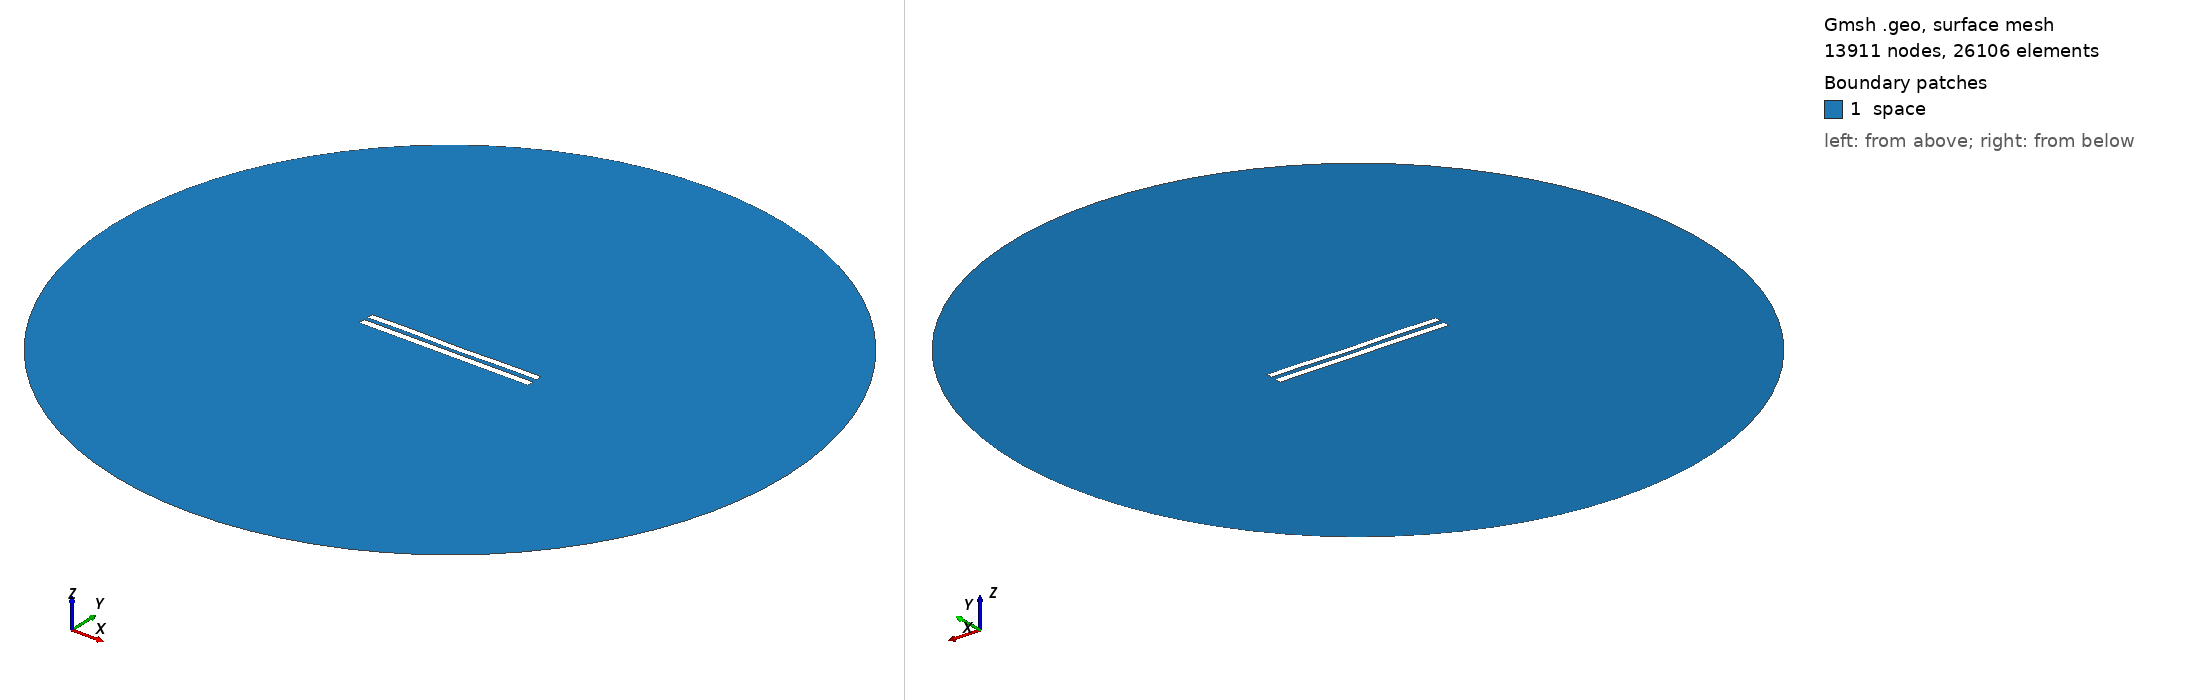

Gmsh geometry script, surface-meshed: 13911 nodes, 26106 surface elements. Boundary patches (legend numbers): 1 space. Left view from above one corner, right view from below the opposite corner. Legend entries are the model's physical surfaces. The drawing asked Gmsh for element sizes between 1% and 20% of the model's largest extent; the script's own settings can give other sizes.

=== 6170.geo (drawn) ===
//---------------------------------------
// Geometry kernel
//---------------------------------------

SetFactory("OpenCASCADE");



//---------------------------------------
// Parameters of the geometry
//---------------------------------------

// Overetch of the upper plate
overetch = 0.125;

// Distance between the plates
distance = 2.5;

// Discretization over the x axis (for the deformation)
nx = 50; 

// Length of the plate
L = 100 - overetch; 

// Number of modes
n = 4; 

// 1st mode coefficient
coeff(1) = 0.15;
beta(1) = 0.596864 * 3.1415926535 / L;

// 2nd mode coefficient
coeff(2) = -0.075;
beta(2) = 1.49418 * 3.1415926535 / L;

// 3rd mode coefficient
coeff(3) = 0.07499999999999998;
beta(3) = 2.50025 * 3.1415926535 / L;

// 4th mode coefficient
coeff(4) = 0.15;
beta(4) = 3.49999 * 3.1415926535 / L;



//---------------------------------------
// Upper plate (deformed rectangle)
//---------------------------------------

// Coordiantes of the upper plate
xmin = -50;
xmax = 50 - overetch;

// Height of the upper plate
yheight = 4 - 2 * overetch;

// Indexes of the points
UpperID[] = {};
LowerID[] = {};
LeftID[] = {};
RightID[] = {};

// Point index
p = 1;

// Horizontal edges
For i In {1:nx}
    x = xmin + (i-1)*(xmax - xmin)/(nx-1);

    y_bottom = distance / 2 + overetch;
    For j In {1:n}
        C = (Cosh(beta(j)*L) + Cos(beta(j)*L)) / (Sinh(beta(j)*L) + Sin(beta(j)*L));
        y_bottom  = y_bottom + coeff(j) * (Cosh(beta(j)*(x+50)) - Cos(beta(j)*(x+50)) - C * (Sinh(beta(j)*(x+50)) - Sin(beta(j)*(x+50))));
    EndFor

    y_top = y_bottom + yheight;

    Point(p) = {x, y_top, 0, 1.0};
    UpperID[i] = p;
    p = p + 1;

    Point(p) = {x, y_bottom, 0, 1.0};
    LowerID[i] = p;
    p = p + 1;
EndFor

// Create point lists
UpperPts[] = {}; LowerPts[] = {};
For i In {1:nx}
  UpperPts[] += {UpperID[i]};
  LowerPts[] += {LowerID[i]};
EndFor

// Build splines
Spline(1) = {UpperPts[]};
Spline(2) = {LowerPts[]};
Line(3) = {LowerPts[nx-1], UpperPts[nx-1]};
Line(4) = {LowerPts[0], UpperPts[0]};

// Build the plane surface
Curve Loop(1) = {2, 3, -1, -4};
Plane Surface(1) = {1};



//---------------------------------------
// Lower plate (rectangle)
//---------------------------------------

// Vertices
Point(1001) = {-50, -1, 0, 1.0};
Point(1002) = { 50, -1, 0, 1.0};
Point(1003) = { 50,  -5, 0, 1.0};
Point(1004) = {-50,  -5, 0, 1.0};

// Edges
Line(5) = {1001, 1002};
Line(6) = {1002, 1003};
Line(7) = {1003, 1004};
Line(8) = {1004, 1001};

// Plane surface
Line Loop(2) = {5, 6, 7, 8};
Plane Surface(2) = {2}; 



//---------------------------------------
// Outer (fictious) boundary
//---------------------------------------

// Points
Point(1005) = {0, 0, 0};       // Center
Point(1006) = {200, 0, 0};     // Start point
Point(1007) = {0, 200, 0};     // 90 degrees
Point(1008) = {-200, 0, 0};    // 180 degrees
Point(1009) = {0, -200, 0};    // 270 degrees

// Circle arcs (each needs start, center, end)
Circle(9) = {1006, 1005, 1007};
Circle(10) = {1007, 1005, 1008};
Circle(11) = {1008, 1005, 1009};
Circle(12) = {1009, 1005, 1006};

// Plane surface for the entire domain
Curve Loop(3) = {9, 10, 11, 12};
Surface(3) = {3};

// Subtract the plates from the whole domain to obtain the actual domain where we want to solve the equations
BooleanDifference{ Surface{3}; Delete; }{ Surface{1}; Surface{2}; Delete; }




//---------------------------------------
// Transfinite Lines/Curves
//---------------------------------------

// Set the number of points on the boundaries
r = 7;

// Plates
Transfinite Curve {1, 2} = 50*r Using Progression 1;
Transfinite Curve {3, 4} = 2*r Using Progression 1;
Transfinite Line {5, 7} = 50*r Using Progression 1;
Transfinite Line {6, 8} = 2*r Using Progression 1;

// Outer boundary
Transfinite Line {9, 10, 11, 12} = 20 Using Progression 1;



//---------------------------------------
// Physical groups
//---------------------------------------                

// Physical curves (boundaries)
Physical Line("force_segment", 10) = {2};
Physical Line("upper_plate", 11) = {1, 3, 4};
Physical Line("lower_plate", 12) = {5, 6, 7, 8};
Physical Line("boundary", 20) = {9, 10, 11, 12};

// Physical Surfaces
Physical Surface("space", 30) = {3};



//---------------------------------------
// 6. Generate the Mesh
//---------------------------------------

// 2D mesh generation
Mesh 2;
